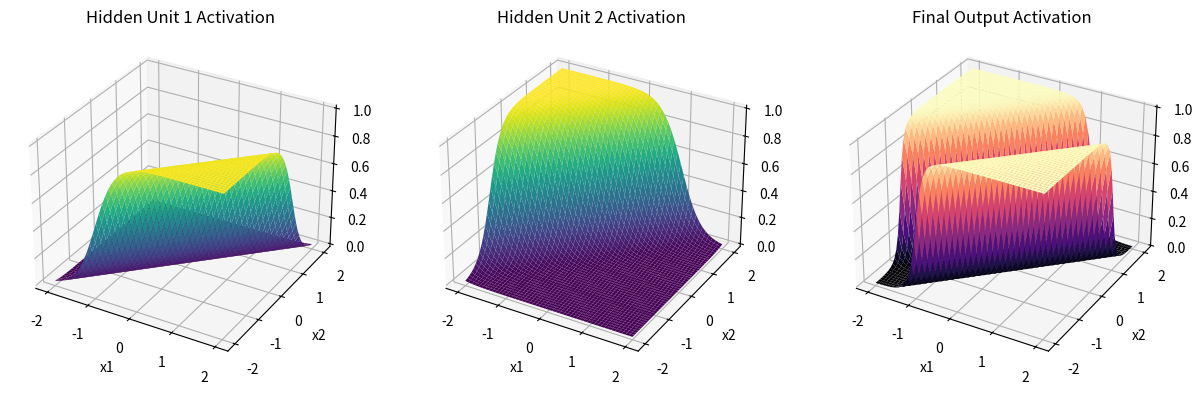
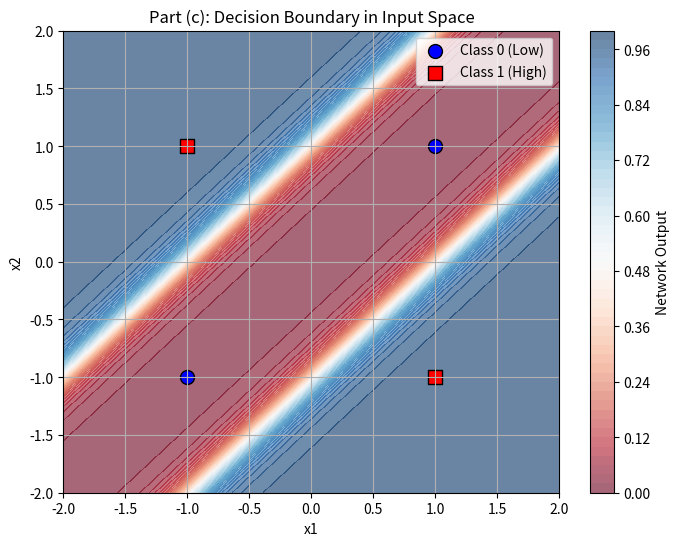
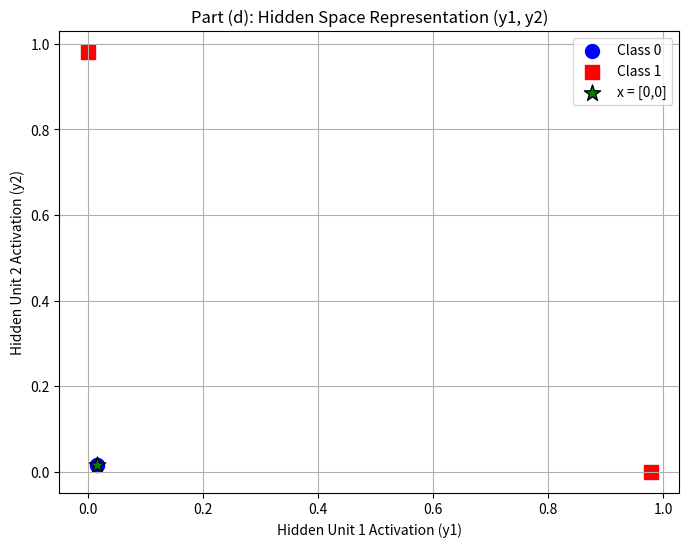

The script that saved these images, in order:
import numpy as np
import matplotlib.pyplot as plt
from mpl_toolkits.mplot3d import Axes3D

# -------------- Part A ----------------- #

class SigmoidNeuralNetwork:
    def __init__(self, learning_rate=0.1):
        self.lr = learning_rate
        # Initialize weights and biases randomly
        # Weights between Input (2) and Hidden (2)
        np.random.seed(42)
        self.w1 = np.random.randn(2, 2)
        self.b1 = np.random.randn(1, 2)
        
        # Weights between Hidden (2) and Output (1)
        self.w2 = np.random.randn(2, 1)
        self.b2 = np.random.randn(1, 1)

    def sigmoid(self, s):
        return 1 / (1 + np.exp(-s))

    def sigmoid_derivative(self, s):        
        return s * (1 - s)

    def forward(self, X):
        # Input to Hidden
        self.z1 = np.dot(X, self.w1) + self.b1
        self.a1 = self.sigmoid(self.z1) # Hidden layer output (y1, y2)
        
        # Hidden to Output
        self.z2 = np.dot(self.a1, self.w2) + self.b2
        self.a2 = self.sigmoid(self.z2) # Final output
        return self.a2

    def backward(self, X, y, output):
        # Calculate Error
        self.output_error = y - output
        self.output_delta = self.output_error * self.sigmoid_derivative(output)

        self.hidden_error = self.output_delta.dot(self.w2.T)
        self.hidden_delta = self.hidden_error * self.sigmoid_derivative(self.a1)

        # Update Weights and Biases
        self.w2 += self.a1.T.dot(self.output_delta) * self.lr
        self.b2 += np.sum(self.output_delta, axis=0, keepdims=True) * self.lr
        self.w1 += X.T.dot(self.hidden_delta) * self.lr
        self.b1 += np.sum(self.hidden_delta, axis=0, keepdims=True) * self.lr

    def train(self, X, y, epochs=10000):
        for _ in range(epochs):
            output = self.forward(X)
            self.backward(X, y, output)


X = np.array([[-1, -1],
              [-1, 1],
              [1, -1],
              [1, 1]])


y = np.array([[0], [1], [1], [0]])

# Train the Model
nn = SigmoidNeuralNetwork(learning_rate=0.5)
nn.train(X, y, epochs=20000)


# -------------- Part B ----------------- #

print("--- Part (b): Trained Weights ---")
print("Input-to-Hidden Weights (w1):\n", nn.w1)
print("Hidden Bias (b1):\n", nn.b1)
print("Hidden-to-Output Weights (w2):\n", nn.w2)
print("Output Bias (b2):\n", nn.b2)

# Visualization Setup
def plot_surface(func, title, pos):
    fig = plt.figure(figsize=(15, 5))
    
    # Create meshgrid for x1, x2 space
    x_range = np.linspace(-2, 2, 50)
    y_range = np.linspace(-2, 2, 50)
    XX, YY = np.meshgrid(x_range, y_range)
    
    # Flatten to pass through network
    grid_input = np.c_[XX.ravel(), YY.ravel()]
    
    # Manual forward pass to capture different layers
    z1 = np.dot(grid_input, nn.w1) + nn.b1
    a1 = 1 / (1 + np.exp(-z1)) # Hidden outputs
    z2 = np.dot(a1, nn.w2) + nn.b2
    a2 = 1 / (1 + np.exp(-z2)) # Final output
    
    # Reshape for plotting
    Hidden1 = a1[:, 0].reshape(XX.shape)
    Hidden2 = a1[:, 1].reshape(XX.shape)
    Output = a2.reshape(XX.shape)
    
    # Plot Hidden Unit 1
    ax1 = fig.add_subplot(131, projection='3d')
    ax1.plot_surface(XX, YY, Hidden1, cmap='viridis')
    ax1.set_title('Hidden Unit 1 Activation')
    ax1.set_xlabel('x1')
    ax1.set_ylabel('x2')
    
    # Plot Hidden Unit 2
    ax2 = fig.add_subplot(132, projection='3d')
    ax2.plot_surface(XX, YY, Hidden2, cmap='viridis')
    ax2.set_title('Hidden Unit 2 Activation')
    ax2.set_xlabel('x1')
    ax2.set_ylabel('x2')

    # Plot Output Unit
    ax3 = fig.add_subplot(133, projection='3d')
    ax3.plot_surface(XX, YY, Output, cmap='magma')
    ax3.set_title('Final Output Activation')
    ax3.set_xlabel('x1')
    ax3.set_ylabel('x2')
    
    # plt.tight_layout()
    plt.savefig("Q3-Part_B.png")
    plt.show()

plot_surface(nn, "Activations", 1)

# --------------- Part C ----------------- #

plt.figure(figsize=(8, 6))

# Create a mesh for contour plot
xx, yy = np.meshgrid(np.linspace(-2, 2, 200), np.linspace(-2, 2, 200))
grid = np.c_[xx.ravel(), yy.ravel()]
preds = nn.forward(grid)
preds = preds.reshape(xx.shape)

# Plot decision boundary
plt.contourf(xx, yy, preds, levels=50, cmap="RdBu", alpha=0.6)
plt.colorbar(label='Network Output')

# Plot original training points
plt.scatter([-1, 1], [-1, 1], c='blue', s=100, edgecolors='k', label='Class 0 (Low)')

plt.scatter([-1, 1], [1, -1], c='red', s=100, marker='s', edgecolors='k', label='Class 1 (High)')

plt.title("Part (c): Decision Boundary in Input Space")
plt.xlabel("x1")
plt.ylabel("x2")
plt.legend()
plt.grid(True)
plt.savefig("Q3-Part_C.png")
plt.show()

# -------------- Part D ----------------- #

# Forward pass for x = [0, 0]
zero_input = np.array([[0, 0]])
# We need to manually access the hidden layer 'a1' for this input
z1_zero = np.dot(zero_input, nn.w1) + nn.b1
hidden_representation_zero = 1 / (1 + np.exp(-z1_zero))

# Get representations for training points too for context
z1_train = np.dot(X, nn.w1) + nn.b1
hidden_train = 1 / (1 + np.exp(-z1_train))

plt.figure(figsize=(8, 6))
plt.title("Part (d): Hidden Space Representation (y1, y2)")

# Plot training points in hidden space
plt.scatter(hidden_train[[0, 3], 0], hidden_train[[0, 3], 1], c='blue', s=100, label='Class 0')
plt.scatter(hidden_train[[1, 2], 0], hidden_train[[1, 2], 1], c='red', s=100, marker='s', label='Class 1')

# Plot the x=0 point
plt.scatter(hidden_representation_zero[0,0], hidden_representation_zero[0,1], 
            c='green', s=150, marker='*', edgecolors='k', label='x = [0,0]')

plt.xlabel("Hidden Unit 1 Activation (y1)")
plt.ylabel("Hidden Unit 2 Activation (y2)")
plt.legend()
plt.grid(True)
plt.savefig("Q3-Part_D.png")
plt.show()

print(f"Representation of x=[0,0] in hidden space: {hidden_representation_zero}")